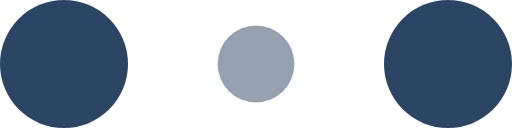
t = 0.00 s
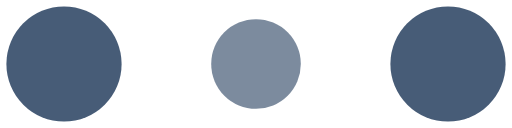
t = 0.10 s
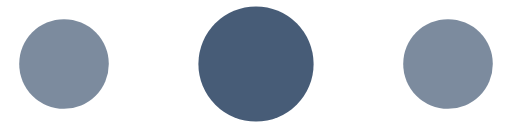
t = 0.30 s
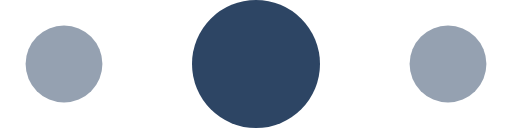
t = 0.40 s
t = 0.50 s: frame unchanged from t = 0.30 s, image omitted
t = 0.70 s: frame unchanged from t = 0.10 s, image omitted

The animated SVG that drew these frames (rendered in a browser with its animation timeline set to each time). Animation: 6 SMIL elements (animate=6); one cycle of 0.80 s, repeats indefinitely.

<?xml version="1.0" encoding="utf-8"?>
<!-- Generator: Adobe Illustrator 23.1.0, SVG Export Plug-In . SVG Version: 6.00 Build 0)  -->
<svg version="1.1" id="Warstwa_1" xmlns="http://www.w3.org/2000/svg" xmlns:xlink="http://www.w3.org/1999/xlink" x="0px" y="0px"
	 viewBox="0 0 120 30" style="enable-background:new 0 0 120 30;" xml:space="preserve">
<style type="text/css">
	.st0{fill:#2D4564;}
	.st1{fill:#2D4564;fill-opacity:0.3;}
</style>
<circle class="st0" cx="15" cy="15" r="15">
<animate  accumulate="none" additive="replace" attributeName="r" begin="0s" calcMode="linear" dur="0.8s" fill="remove" from="15" repeatCount="indefinite" restart="always" to="15" values="15;9;15">
	</animate>
<animate  accumulate="none" additive="replace" attributeName="fill-opacity" begin="0s" calcMode="linear" dur="0.8s" fill="remove" from="1" repeatCount="indefinite" restart="always" to="1" values="1;.5;1">
	</animate>
</circle>
<circle class="st1" cx="60" cy="15" r="9">
<animate  accumulate="none" additive="replace" attributeName="r" begin="0s" calcMode="linear" dur="0.8s" fill="remove" from="9" repeatCount="indefinite" restart="always" to="9" values="9;15;9">
	</animate>
<animate  accumulate="none" additive="replace" attributeName="fill-opacity" begin="0s" calcMode="linear" dur="0.8s" fill="remove" from="0.5" repeatCount="indefinite" restart="always" to="0.5" values=".5;1;.5">
	</animate>
</circle>
<circle class="st0" cx="105" cy="15" r="15">
<animate  accumulate="none" additive="replace" attributeName="r" begin="0s" calcMode="linear" dur="0.8s" fill="remove" from="15" repeatCount="indefinite" restart="always" to="15" values="15;9;15">
	</animate>
<animate  accumulate="none" additive="replace" attributeName="fill-opacity" begin="0s" calcMode="linear" dur="0.8s" fill="remove" from="1" repeatCount="indefinite" restart="always" to="1" values="1;.5;1">
	</animate>
</circle>
</svg>
